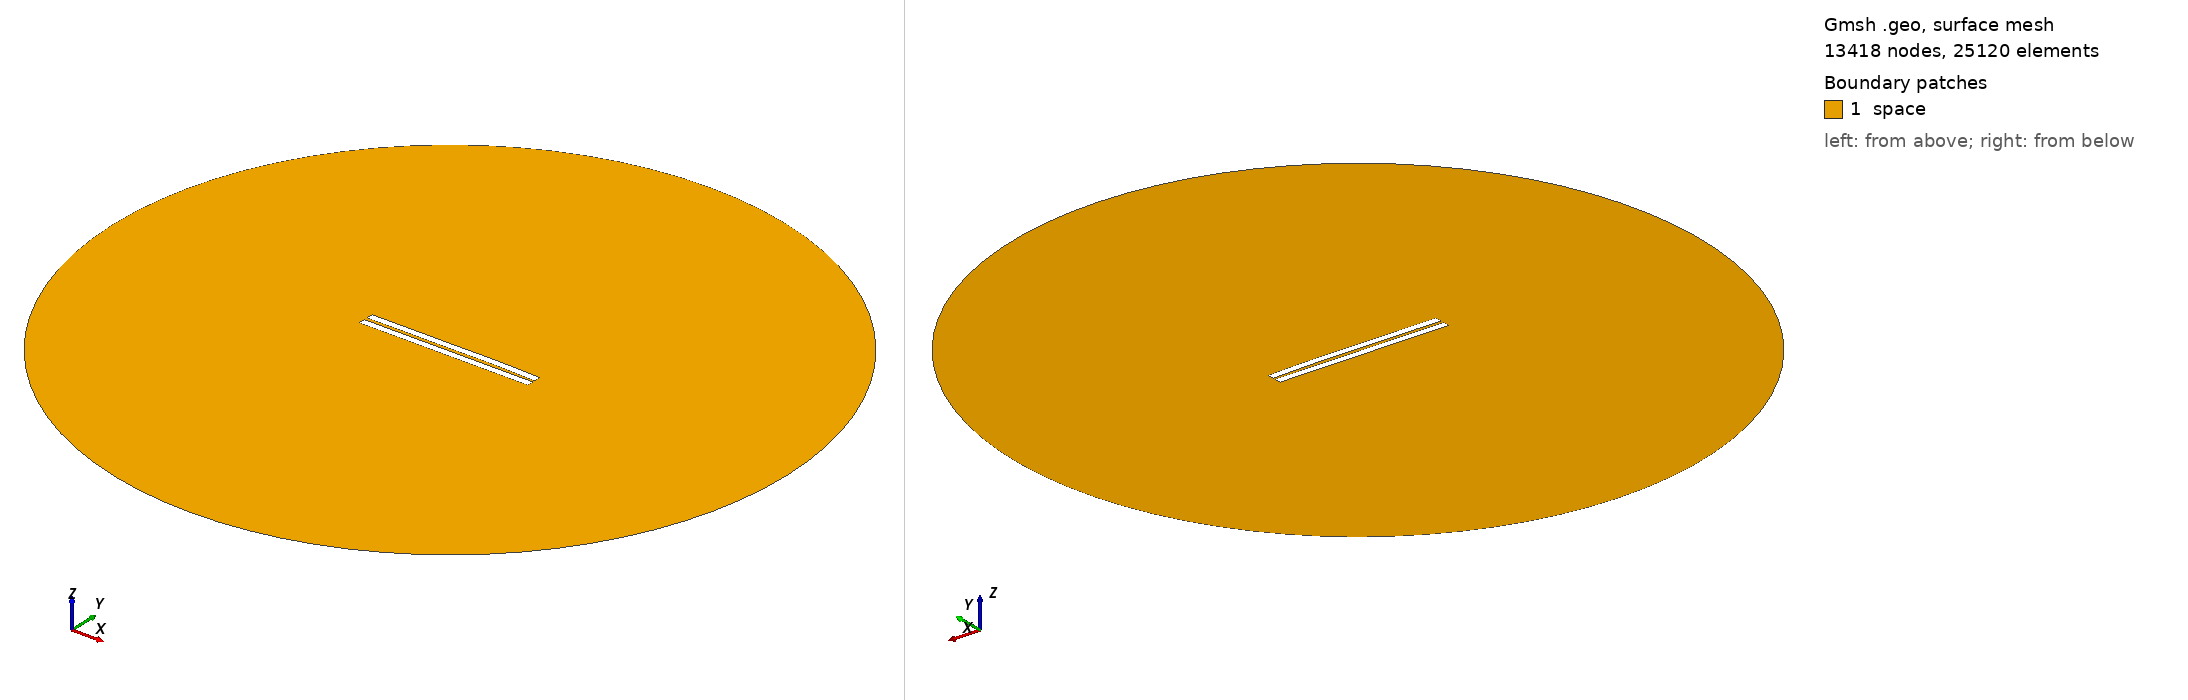

Gmsh geometry script, surface-meshed: 13418 nodes, 25120 surface elements. Boundary patches (legend numbers): 1 space. Left view from above one corner, right view from below the opposite corner. Legend entries are the model's physical surfaces. The drawing asked Gmsh for element sizes between 1% and 20% of the model's largest extent; the script's own settings can give other sizes.

=== 1484.geo (drawn) ===
//---------------------------------------
// Geometry kernel
//---------------------------------------

SetFactory("OpenCASCADE");



//---------------------------------------
// Parameters of the geometry
//---------------------------------------

// Overetch of the upper plate
overetch = 0.0;

// Distance between the plates
distance = 2.0;

// Discretization over the x axis (for the deformation)
nx = 50; 

// Length of the plate
L = 100 - overetch; 

// Number of modes
n = 4; 

// 1st mode coefficient
coeff(1) = -0.075;
beta(1) = 0.596864 * 3.1415926535 / L;

// 2nd mode coefficient
coeff(2) = 0.15;
beta(2) = 1.49418 * 3.1415926535 / L;

// 3rd mode coefficient
coeff(3) = -0.075;
beta(3) = 2.50025 * 3.1415926535 / L;

// 4th mode coefficient
coeff(4) = 0.07499999999999998;
beta(4) = 3.49999 * 3.1415926535 / L;



//---------------------------------------
// Upper plate (deformed rectangle)
//---------------------------------------

// Coordiantes of the upper plate
xmin = -50;
xmax = 50 - overetch;

// Height of the upper plate
yheight = 4 - 2 * overetch;

// Indexes of the points
UpperID[] = {};
LowerID[] = {};
LeftID[] = {};
RightID[] = {};

// Point index
p = 1;

// Horizontal edges
For i In {1:nx}
    x = xmin + (i-1)*(xmax - xmin)/(nx-1);

    y_bottom = distance / 2 + overetch;
    For j In {1:n}
        C = (Cosh(beta(j)*L) + Cos(beta(j)*L)) / (Sinh(beta(j)*L) + Sin(beta(j)*L));
        y_bottom  = y_bottom + coeff(j) * (Cosh(beta(j)*(x+50)) - Cos(beta(j)*(x+50)) - C * (Sinh(beta(j)*(x+50)) - Sin(beta(j)*(x+50))));
    EndFor

    y_top = y_bottom + yheight;

    Point(p) = {x, y_top, 0, 1.0};
    UpperID[i] = p;
    p = p + 1;

    Point(p) = {x, y_bottom, 0, 1.0};
    LowerID[i] = p;
    p = p + 1;
EndFor

// Create point lists
UpperPts[] = {}; LowerPts[] = {};
For i In {1:nx}
  UpperPts[] += {UpperID[i]};
  LowerPts[] += {LowerID[i]};
EndFor

// Build splines
Spline(1) = {UpperPts[]};
Spline(2) = {LowerPts[]};
Line(3) = {LowerPts[nx-1], UpperPts[nx-1]};
Line(4) = {LowerPts[0], UpperPts[0]};

// Build the plane surface
Curve Loop(1) = {2, 3, -1, -4};
Plane Surface(1) = {1};



//---------------------------------------
// Lower plate (rectangle)
//---------------------------------------

// Vertices
Point(1001) = {-50, -1, 0, 1.0};
Point(1002) = { 50, -1, 0, 1.0};
Point(1003) = { 50,  -5, 0, 1.0};
Point(1004) = {-50,  -5, 0, 1.0};

// Edges
Line(5) = {1001, 1002};
Line(6) = {1002, 1003};
Line(7) = {1003, 1004};
Line(8) = {1004, 1001};

// Plane surface
Line Loop(2) = {5, 6, 7, 8};
Plane Surface(2) = {2}; 



//---------------------------------------
// Outer (fictious) boundary
//---------------------------------------

// Points
Point(1005) = {0, 0, 0};       // Center
Point(1006) = {200, 0, 0};     // Start point
Point(1007) = {0, 200, 0};     // 90 degrees
Point(1008) = {-200, 0, 0};    // 180 degrees
Point(1009) = {0, -200, 0};    // 270 degrees

// Circle arcs (each needs start, center, end)
Circle(9) = {1006, 1005, 1007};
Circle(10) = {1007, 1005, 1008};
Circle(11) = {1008, 1005, 1009};
Circle(12) = {1009, 1005, 1006};

// Plane surface for the entire domain
Curve Loop(3) = {9, 10, 11, 12};
Surface(3) = {3};

// Subtract the plates from the whole domain to obtain the actual domain where we want to solve the equations
BooleanDifference{ Surface{3}; Delete; }{ Surface{1}; Surface{2}; Delete; }




//---------------------------------------
// Transfinite Lines/Curves
//---------------------------------------

// Set the number of points on the boundaries
r = 7;

// Plates
Transfinite Curve {1, 2} = 50*r Using Progression 1;
Transfinite Curve {3, 4} = 2*r Using Progression 1;
Transfinite Line {5, 7} = 50*r Using Progression 1;
Transfinite Line {6, 8} = 2*r Using Progression 1;

// Outer boundary
Transfinite Line {9, 10, 11, 12} = 20 Using Progression 1;



//---------------------------------------
// Physical groups
//---------------------------------------                

// Physical curves (boundaries)
Physical Line("force_segment", 10) = {2};
Physical Line("upper_plate", 11) = {1, 3, 4};
Physical Line("lower_plate", 12) = {5, 6, 7, 8};
Physical Line("boundary", 20) = {9, 10, 11, 12};

// Physical Surfaces
Physical Surface("space", 30) = {3};



//---------------------------------------
// 6. Generate the Mesh
//---------------------------------------

// 2D mesh generation
Mesh 2;
